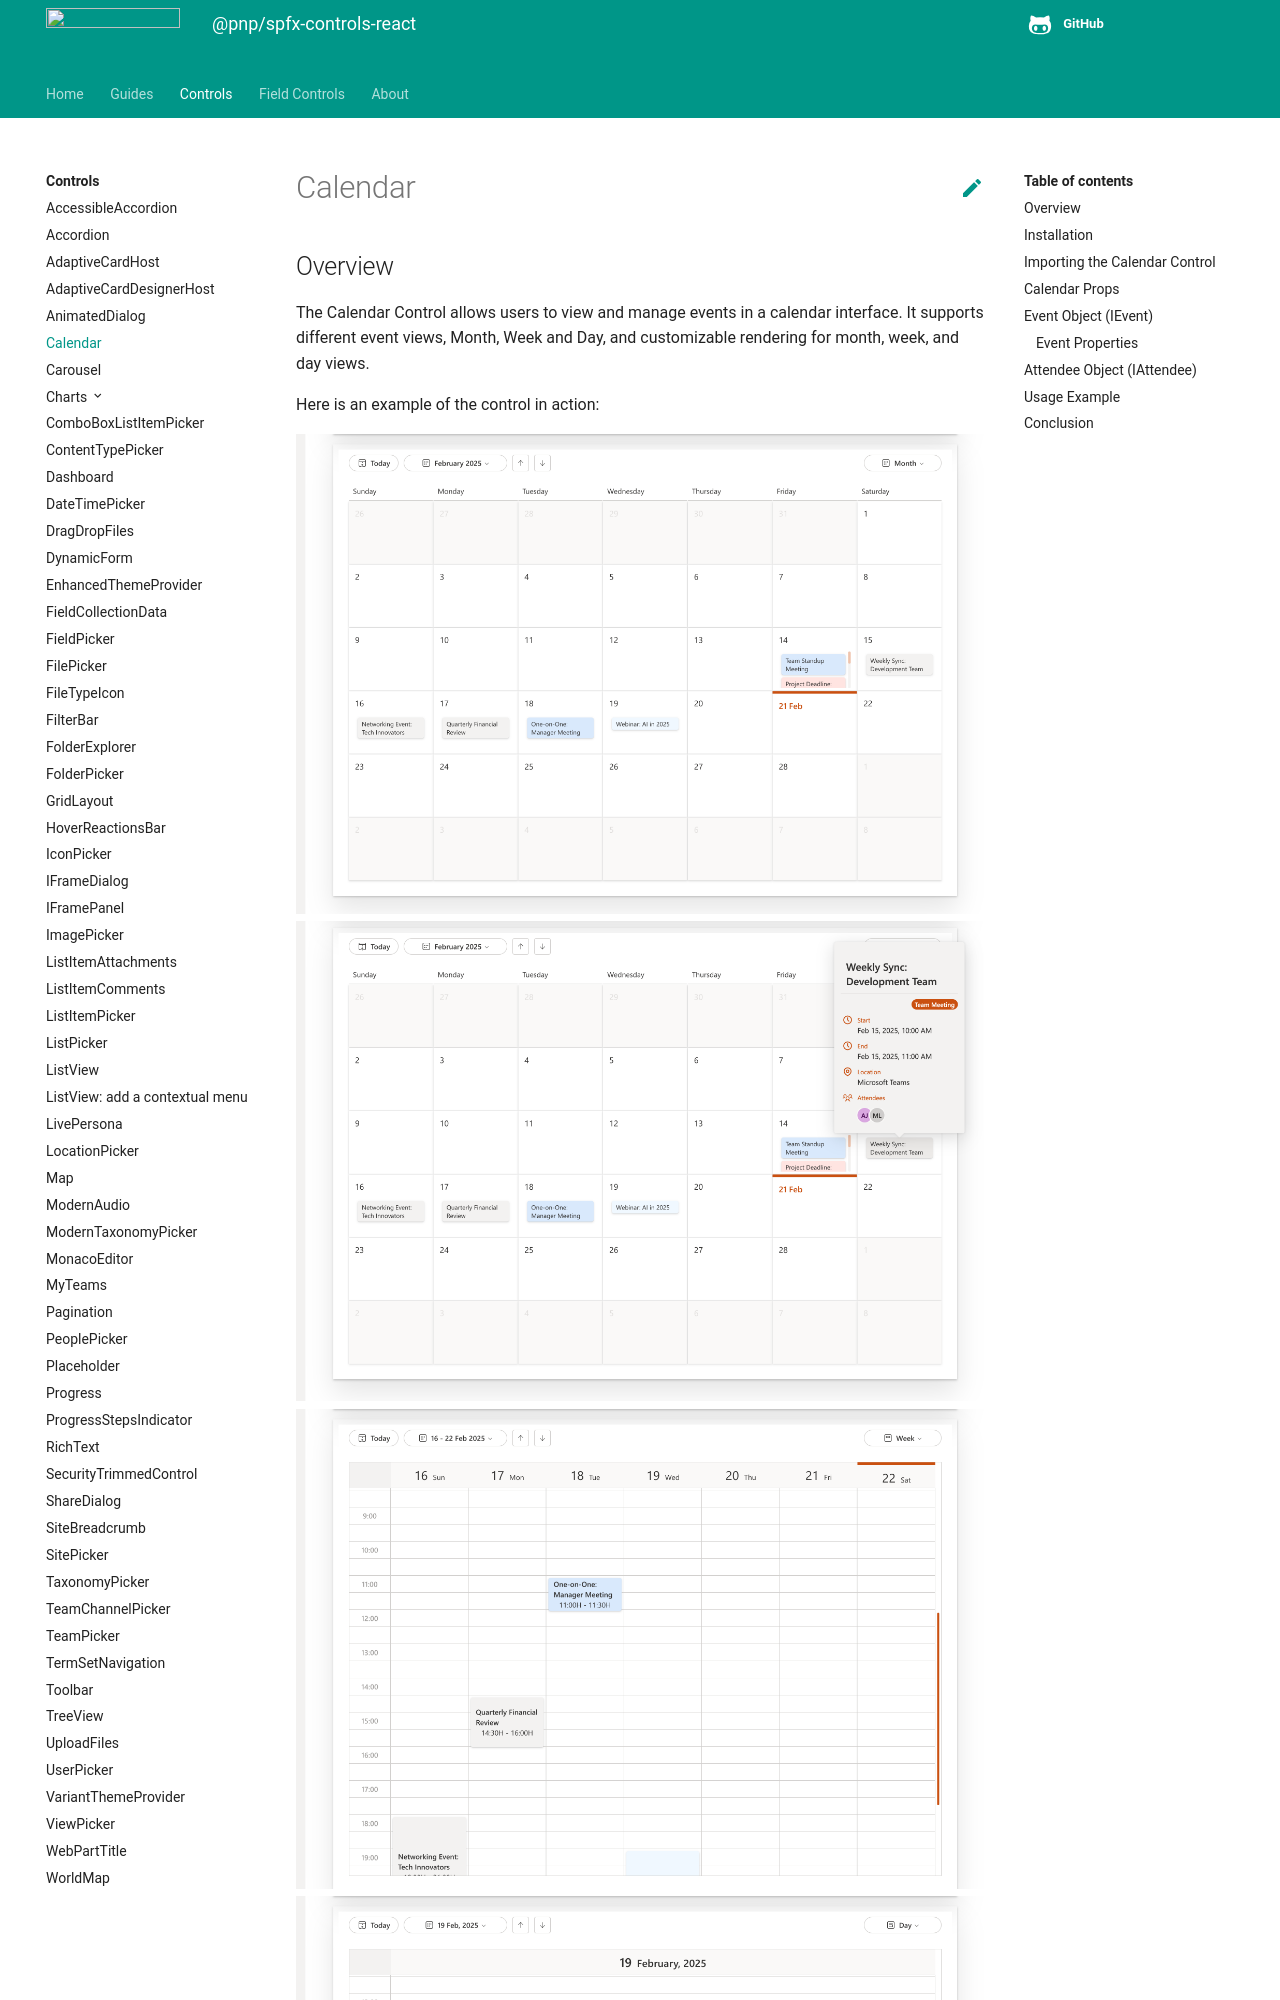

repository: pnp/sp-dev-fx-controls-react · page: controls/Calendar/index.html · generator: mkdocs

# Calendar

## Overview

The Calendar Control allows users to view and manage events in a calendar interface. It supports different event views, Month, Week and Day, and customizable rendering for month, week, and day views.

Here is an example of the control in action:

![calendar](../assets/Calendar1.png)
![calendar](../assets/Calendar2.png)
![calendar](../assets/Calendar3.png)
![calendar](../assets/Calendar4.png)
![calendar](../assets/Calendar5.png)
![calendar](../assets/Calendar6.png)

## Installation

- Check that you installed the `@pnp/spfx-controls-react` dependency. Check out the [getting started](../../#getting-started) page for more information about installing the dependency.
- Import the following modules to your component:

## Importing the Calendar Control

To use the Calendar Control in your React project, import it as follows:

```typescript
import { Calendar } from '@pnp/spfx-controls-react/lib/calendar';
import { IEvent } from '@pnp/spfx-controls-react/lib/calendar/IEvent';
```
